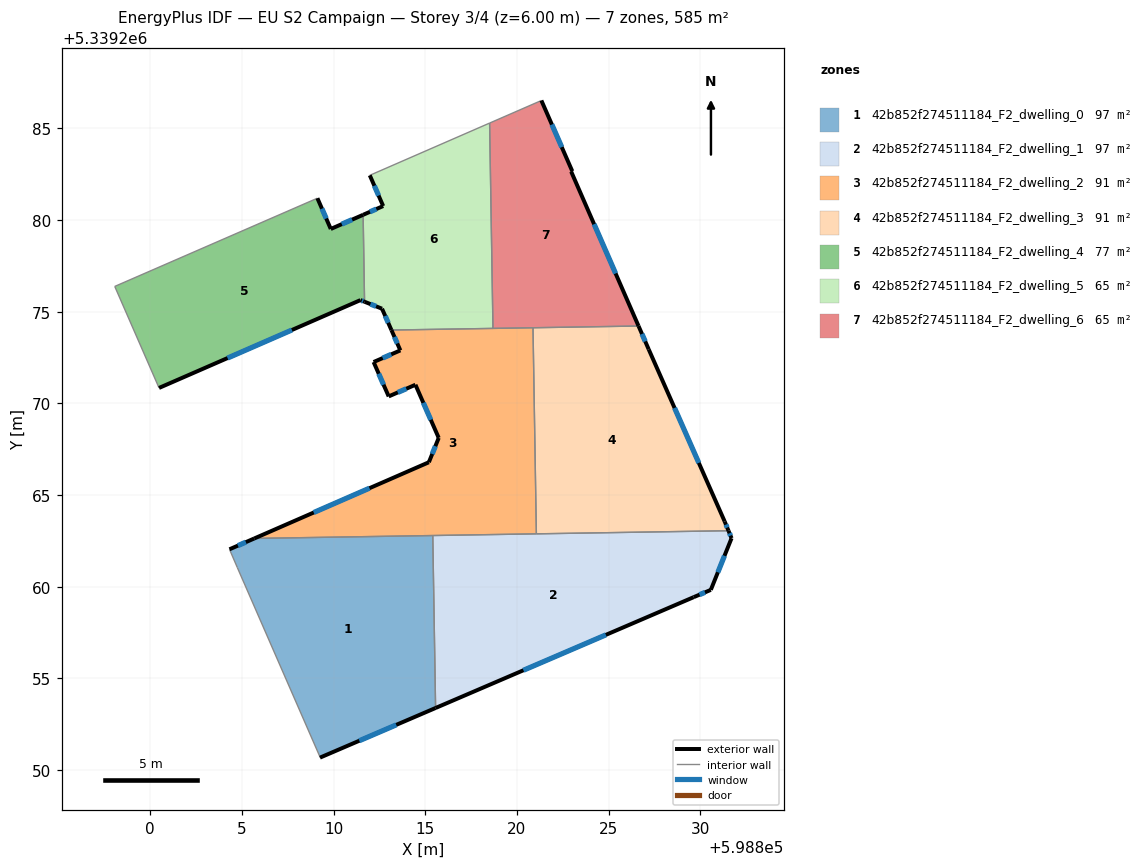
=== STOREY PLAN SPEC (per zone: floor XY polygon, exterior-wall plan segments, windows/doors) ===
zone 1: 42b852f274511184_F2_dwelling_0  (97.4 m²)
  floor: (598815.41, 5339262.79) (598815.56, 5339253.38) (598809.26, 5339250.67) (598809.26, 5339250.71) (598809.22, 5339250.79) (598804.75, 5339261.04) (598804.32, 5339262.04) (598805.67, 5339262.63)
  exterior wall: (598805.67, 5339262.63) – (598804.32, 5339262.04)  [1.5 m]
    window: (598805.21, 5339262.43) – (598804.78, 5339262.24)  [0.5 m²]
  exterior wall: (598809.26, 5339250.67) – (598815.56, 5339253.38)  [6.9 m]
    window: (598811.40, 5339251.60) – (598813.42, 5339252.46)  [2.1 m²]
  interior walls: 6
zone 2: 42b852f274511184_F2_dwelling_1  (97.4 m²)
  floor: (598831.54, 5339263.05) (598831.70, 5339262.64) (598830.57, 5339259.83) (598829.64, 5339259.43) (598815.56, 5339253.38) (598815.41, 5339262.79)
  exterior wall: (598831.70, 5339262.64) – (598831.54, 5339263.05)  [0.4 m]
    window: (598831.65, 5339262.78) – (598831.59, 5339262.91)  [0.1 m²]
  exterior wall: (598830.57, 5339259.83) – (598831.70, 5339262.64)  [3.0 m]
    window: (598830.96, 5339260.78) – (598831.32, 5339261.68)  [0.9 m²]
  exterior wall: (598829.64, 5339259.43) – (598830.57, 5339259.83)  [1.0 m]
    window: (598829.96, 5339259.56) – (598830.26, 5339259.69)  [0.3 m²]
  exterior wall: (598815.56, 5339253.38) – (598829.64, 5339259.43)  [15.3 m]
    window: (598820.35, 5339255.44) – (598824.85, 5339257.37)  [4.7 m²]
  interior walls: 3
zone 3: 42b852f274511184_F2_dwelling_2  (91.3 m²)
  floor: (598820.88, 5339274.12) (598821.06, 5339262.88) (598805.67, 5339262.63) (598815.19, 5339266.79) (598815.73, 5339268.12) (598814.46, 5339271.01) (598813.00, 5339270.38) (598812.18, 5339272.25) (598813.64, 5339272.89) (598813.15, 5339274.00)
  exterior wall: (598814.46, 5339271.01) – (598815.73, 5339268.12)  [3.2 m]
    window: (598814.89, 5339270.03) – (598815.30, 5339269.10)  [1.0 m²]
  exterior wall: (598813.00, 5339270.38) – (598814.46, 5339271.01)  [1.6 m]
    window: (598813.50, 5339270.59) – (598813.97, 5339270.80)  [0.5 m²]
  exterior wall: (598812.18, 5339272.25) – (598813.00, 5339270.38)  [2.0 m]
    window: (598812.46, 5339271.62) – (598812.72, 5339271.02)  [0.6 m²]
  exterior wall: (598813.64, 5339272.89) – (598812.18, 5339272.25)  [1.6 m]
    window: (598813.14, 5339272.67) – (598812.68, 5339272.47)  [0.5 m²]
  exterior wall: (598813.15, 5339274.00) – (598813.64, 5339272.89)  [1.2 m]
    window: (598813.32, 5339273.62) – (598813.47, 5339273.27)  [0.4 m²]
  exterior wall: (598815.19, 5339266.79) – (598805.67, 5339262.63)  [10.4 m]
    window: (598811.96, 5339265.37) – (598808.91, 5339264.04)  [3.2 m²]
  exterior wall: (598815.73, 5339268.12) – (598815.19, 5339266.79)  [1.4 m]
    window: (598815.55, 5339267.66) – (598815.38, 5339267.24)  [0.4 m²]
  interior walls: 5
zone 4: 42b852f274511184_F2_dwelling_3  (91.3 m²)
  floor: (598827.19, 5339272.94) (598831.33, 5339263.56) (598831.54, 5339263.05) (598821.06, 5339262.88) (598820.88, 5339274.12) (598826.63, 5339274.22)
  exterior wall: (598827.19, 5339272.94) – (598826.63, 5339274.22)  [1.4 m]
    window: (598827.00, 5339273.38) – (598826.82, 5339273.78)  [0.4 m²]
  exterior wall: (598831.33, 5339263.56) – (598827.19, 5339272.94)  [10.3 m]
    window: (598829.92, 5339266.75) – (598828.60, 5339269.75)  [3.1 m²]
  exterior wall: (598831.54, 5339263.05) – (598831.33, 5339263.56)  [0.5 m]
    window: (598831.47, 5339263.22) – (598831.40, 5339263.39)  [0.2 m²]
  interior walls: 3
zone 5: 42b852f274511184_F2_dwelling_4  (77.2 m²)
  floor: (598811.61, 5339280.28) (598811.69, 5339275.54) (598811.46, 5339275.63) (598800.48, 5339270.84) (598798.06, 5339276.38) (598809.11, 5339281.19) (598809.84, 5339279.51)
  exterior wall: (598811.61, 5339280.28) – (598809.84, 5339279.51)  [1.9 m]
    window: (598811.01, 5339280.02) – (598810.44, 5339279.77)  [0.6 m²]
  exterior wall: (598811.46, 5339275.63) – (598811.69, 5339275.54)  [0.2 m]
    window: (598811.54, 5339275.60) – (598811.61, 5339275.57)  [0.1 m²]
  exterior wall: (598800.48, 5339270.84) – (598811.46, 5339275.63)  [12.0 m]
    window: (598804.21, 5339272.47) – (598807.72, 5339274.00)  [3.7 m²]
  exterior wall: (598809.84, 5339279.51) – (598809.11, 5339281.19)  [1.8 m]
    window: (598809.60, 5339280.08) – (598809.36, 5339280.62)  [0.6 m²]
  interior walls: 3
zone 6: 42b852f274511184_F2_dwelling_5  (65.0 m²)
  floor: (598818.51, 5339285.29) (598818.69, 5339274.09) (598813.15, 5339274.00) (598812.64, 5339275.16) (598811.69, 5339275.54) (598811.61, 5339280.28) (598812.70, 5339280.76) (598811.97, 5339282.44)
  exterior wall: (598812.70, 5339280.76) – (598811.61, 5339280.28)  [1.2 m]
    window: (598812.33, 5339280.60) – (598811.98, 5339280.45)  [0.4 m²]
  exterior wall: (598811.97, 5339282.44) – (598812.70, 5339280.76)  [1.8 m]
    window: (598812.22, 5339281.87) – (598812.45, 5339281.33)  [0.6 m²]
  exterior wall: (598812.64, 5339275.16) – (598813.15, 5339274.00)  [1.3 m]
    window: (598812.81, 5339274.76) – (598812.98, 5339274.39)  [0.4 m²]
  exterior wall: (598811.69, 5339275.54) – (598812.64, 5339275.16)  [1.0 m]
    window: (598812.01, 5339275.41) – (598812.32, 5339275.29)  [0.3 m²]
  interior walls: 4
zone 7: 42b852f274511184_F2_dwelling_6  (65.0 m²)
  floor: (598823.02, 5339282.66) (598822.96, 5339282.64) (598826.63, 5339274.22) (598818.69, 5339274.09) (598818.51, 5339285.29) (598821.29, 5339286.50) (598821.33, 5339286.52)
  exterior wall: (598823.02, 5339282.66) – (598821.33, 5339286.52)  [4.2 m]
    window: (598822.44, 5339283.97) – (598821.90, 5339285.21)  [1.3 m²]
  exterior wall: (598822.96, 5339282.64) – (598823.02, 5339282.66)  [0.1 m]
  exterior wall: (598826.63, 5339274.22) – (598822.96, 5339282.64)  [9.2 m]
    window: (598825.38, 5339277.08) – (598824.21, 5339279.77)  [2.8 m²]
  interior walls: 5

=== DERIVED (storey summary) ===
Building: EU S2 Campaign
Storey: 3 of 4  (floor level z = 6.00 m)
Storey gross floor area: 584.6 m²
Zones on this storey: 7
  - 42b852f274511184_F2_dwelling_0: floor 97.4 m²; exterior wall 8.3 m (25.0 m²); 2 window(s) 2.6 m²; WWR 10.2%
  - 42b852f274511184_F2_dwelling_1: floor 97.4 m²; exterior wall 19.8 m (59.4 m²); 4 window(s) 6.1 m²; WWR 10.2%
  - 42b852f274511184_F2_dwelling_2: floor 91.3 m²; exterior wall 21.4 m (64.3 m²); 7 window(s) 6.6 m²; WWR 10.2%
  - 42b852f274511184_F2_dwelling_3: floor 91.3 m²; exterior wall 12.2 m (36.6 m²); 3 window(s) 3.7 m²; WWR 10.2%
  - 42b852f274511184_F2_dwelling_4: floor 77.2 m²; exterior wall 16.0 m (47.9 m²); 4 window(s) 4.9 m²; WWR 10.2%
  - 42b852f274511184_F2_dwelling_5: floor 65.0 m²; exterior wall 5.3 m (16.0 m²); 4 window(s) 1.6 m²; WWR 10.2%
  - 42b852f274511184_F2_dwelling_6: floor 65.0 m²; exterior wall 13.5 m (40.4 m²); 2 window(s) 4.1 m²; WWR 10.2%
Zone adjacency (shared interzone walls):
  - 42b852f274511184_F2_dwelling_0 ↔ 42b852f274511184_F2_dwelling_1
  - 42b852f274511184_F2_dwelling_0 ↔ 42b852f274511184_F2_dwelling_2
  - 42b852f274511184_F2_dwelling_1 ↔ 42b852f274511184_F2_dwelling_2
  - 42b852f274511184_F2_dwelling_1 ↔ 42b852f274511184_F2_dwelling_3
  - 42b852f274511184_F2_dwelling_2 ↔ 42b852f274511184_F2_dwelling_3
  - 42b852f274511184_F2_dwelling_2 ↔ 42b852f274511184_F2_dwelling_5
  - 42b852f274511184_F2_dwelling_2 ↔ 42b852f274511184_F2_dwelling_6
  - 42b852f274511184_F2_dwelling_3 ↔ 42b852f274511184_F2_dwelling_6
  - 42b852f274511184_F2_dwelling_4 ↔ 42b852f274511184_F2_dwelling_5
  - 42b852f274511184_F2_dwelling_5 ↔ 42b852f274511184_F2_dwelling_6